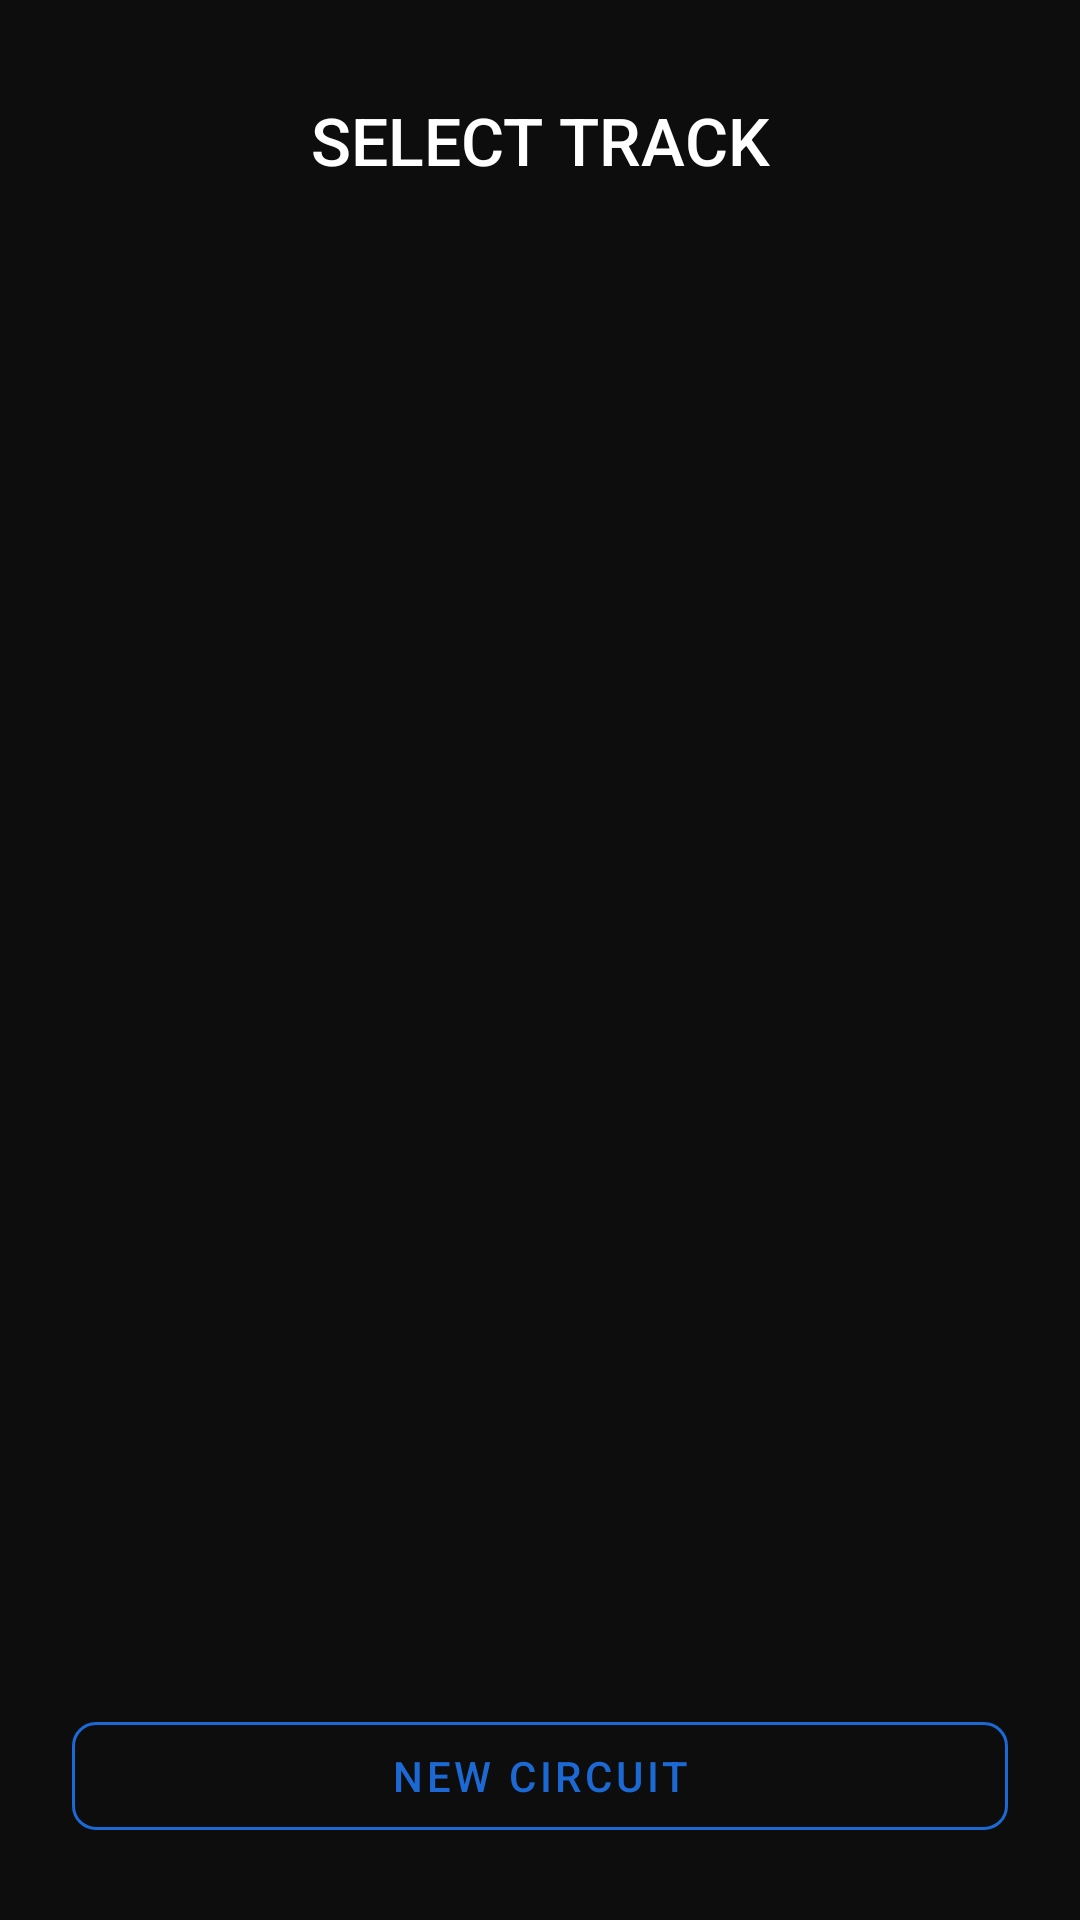

Here is an Android app screen rendered from its layout file. Give the layout XML and the strings, colors and styles it references.
<!-- AndroidManifest.xml: application theme Theme.DrivingCoach -->
<!-- res/layout/fragment_track_list.xml -->
<?xml version="1.0" encoding="utf-8"?>
<androidx.constraintlayout.widget.ConstraintLayout xmlns:android="http://schemas.android.com/apk/res/android"
    xmlns:app="http://schemas.android.com/apk/res-auto"
    xmlns:tools="http://schemas.android.com/tools"
    android:layout_width="match_parent"
    android:layout_height="match_parent"
    android:background="@color/dark_background"
    android:fitsSystemWindows="true"
    tools:context=".ui.tracklist.TrackListFragment">

    <TextView
        android:id="@+id/title"
        style="@style/TextAppearance.DrivingCoach.H2"
        android:layout_width="0dp"
        android:layout_height="wrap_content"
        android:layout_marginHorizontal="@dimen/spacing_lg"
        android:layout_marginTop="@dimen/spacing_xl"
        android:gravity="center"
        android:text="SELECT TRACK"
        app:layout_constraintEnd_toEndOf="parent"
        app:layout_constraintStart_toStartOf="parent"
        app:layout_constraintTop_toTopOf="parent" />

    <TextView
        android:id="@+id/subtitle"
        style="@style/TextAppearance.DrivingCoach.Body"
        android:layout_width="0dp"
        android:layout_height="wrap_content"
        android:layout_marginHorizontal="@dimen/spacing_lg"
        android:layout_marginTop="@dimen/spacing_sm"
        android:gravity="center"
        android:textColor="@color/text_secondary"
        app:layout_constraintEnd_toEndOf="parent"
        app:layout_constraintStart_toStartOf="parent"
        app:layout_constraintTop_toBottomOf="@id/title"
        tools:text="Session: Saturday practice" />

    <androidx.recyclerview.widget.RecyclerView
        android:id="@+id/trackList"
        android:layout_width="0dp"
        android:layout_height="0dp"
        android:layout_marginHorizontal="@dimen/spacing_md"
        android:layout_marginTop="@dimen/spacing_lg"
        android:clipToPadding="false"
        android:paddingBottom="@dimen/spacing_md"
        app:layout_constraintBottom_toTopOf="@id/newCircuitButton"
        app:layout_constraintEnd_toEndOf="parent"
        app:layout_constraintStart_toStartOf="parent"
        app:layout_constraintTop_toBottomOf="@id/subtitle"
        tools:itemCount="3"
        tools:listitem="@layout/item_track" />

    
    <TextView
        android:id="@+id/emptyMessage"
        style="@style/TextAppearance.DrivingCoach.Body"
        android:layout_width="0dp"
        android:layout_height="wrap_content"
        android:layout_marginHorizontal="@dimen/spacing_xl"
        android:gravity="center"
        android:text="No circuits yet.\n\nSet a start/finish line on a new circuit and you can save it for next time."
        android:textColor="@color/text_secondary"
        android:visibility="gone"
        app:layout_constraintBottom_toBottomOf="@id/trackList"
        app:layout_constraintEnd_toEndOf="parent"
        app:layout_constraintStart_toStartOf="parent"
        app:layout_constraintTop_toTopOf="@id/trackList"
        tools:visibility="visible" />

    <com.google.android.material.button.MaterialButton
        android:id="@+id/newCircuitButton"
        style="@style/Widget.DrivingCoach.Button.Secondary"
        android:layout_width="0dp"
        android:layout_height="wrap_content"
        android:layout_marginHorizontal="@dimen/spacing_lg"
        android:layout_marginBottom="@dimen/spacing_lg"
        android:text="NEW CIRCUIT"
        app:layout_constraintBottom_toBottomOf="parent"
        app:layout_constraintEnd_toEndOf="parent"
        app:layout_constraintStart_toStartOf="parent" />

</androidx.constraintlayout.widget.ConstraintLayout>
<!-- res/layout/item_track.xml (included above) -->
<?xml version="1.0" encoding="utf-8"?>
<com.google.android.material.card.MaterialCardView xmlns:android="http://schemas.android.com/apk/res/android"
    xmlns:app="http://schemas.android.com/apk/res-auto"
    xmlns:tools="http://schemas.android.com/tools"
    android:id="@+id/trackCard"
    style="@style/Widget.DrivingCoach.Card"
    android:layout_width="match_parent"
    android:layout_height="wrap_content"
    android:layout_marginHorizontal="@dimen/spacing_sm"
    android:layout_marginBottom="@dimen/spacing_sm"
    android:clickable="true"
    android:focusable="true">

    <androidx.constraintlayout.widget.ConstraintLayout
        android:layout_width="match_parent"
        android:layout_height="wrap_content"
        android:padding="@dimen/spacing_md">

        <TextView
            android:id="@+id/trackName"
            style="@style/TextAppearance.DrivingCoach.Body"
            android:layout_width="0dp"
            android:layout_height="wrap_content"
            android:textColor="@color/text_primary"
            android:textStyle="bold"
            app:layout_constraintEnd_toStartOf="@id/bundledBadge"
            app:layout_constraintStart_toStartOf="parent"
            app:layout_constraintTop_toTopOf="parent"
            tools:text="Kartódromo de Baltar" />

        <TextView
            android:id="@+id/bundledBadge"
            style="@style/TextAppearance.DrivingCoach.Caption"
            android:layout_width="wrap_content"
            android:layout_height="wrap_content"
            android:text="BUILT IN"
            android:textColor="@color/brand_blue"
            app:layout_constraintBottom_toBottomOf="@id/trackName"
            app:layout_constraintEnd_toEndOf="parent"
            app:layout_constraintTop_toTopOf="@id/trackName" />

        <TextView
            android:id="@+id/trackDetails"
            style="@style/TextAppearance.DrivingCoach.Caption"
            android:layout_width="0dp"
            android:layout_height="wrap_content"
            android:layout_marginTop="@dimen/spacing_xs"
            android:textColor="@color/text_secondary"
            app:layout_constraintEnd_toEndOf="parent"
            app:layout_constraintStart_toStartOf="parent"
            app:layout_constraintTop_toBottomOf="@id/trackName"
            tools:text="Baltar, Paredes, Portugal · 1020 m · 13 corners" />

    </androidx.constraintlayout.widget.ConstraintLayout>

</com.google.android.material.card.MaterialCardView>
<!-- resources referenced by this layout -->
<resources>
  <color name="brand_blue">#1C69D4</color>
  <color name="dark_background">#0D0D0D</color>
  <color name="text_primary">#FFFFFF</color>
  <color name="text_secondary">#B0B0B0</color>
  <dimen name="spacing_lg">24dp</dimen>
  <dimen name="spacing_md">16dp</dimen>
  <dimen name="spacing_sm">8dp</dimen>
  <dimen name="spacing_xl">32dp</dimen>
  <dimen name="spacing_xs">4dp</dimen>
  <style name="TextAppearance.DrivingCoach.Body" parent="TextAppearance.MaterialComponents.Body1">
          <item name="android:textSize">14sp</item>
          <item name="android:textColor">@color/text_primary</item>
          <item name="android:fontFamily">sans-serif</item>
          <item name="fontFamily">sans-serif</item>
          <item name="android:lineSpacingMultiplier">1.4</item>
      </style>
  <style name="TextAppearance.DrivingCoach.Caption" parent="TextAppearance.MaterialComponents.Caption">
          <item name="android:textSize">12sp</item>
          <item name="android:textColor">@color/colorOnSurfaceVariant</item>
          <item name="android:fontFamily">sans-serif</item>
          <item name="fontFamily">sans-serif</item>
      </style>
  <style name="TextAppearance.DrivingCoach.H2" parent="TextAppearance.MaterialComponents.Headline5">
          <item name="android:textSize">22sp</item>
          <item name="android:textColor">@color/text_primary</item>
          <item name="android:fontFamily">sans-serif-medium</item>
          <item name="fontFamily">sans-serif-medium</item>
      </style>
  <style name="Widget.DrivingCoach.Button.Secondary" parent="Widget.MaterialComponents.Button.OutlinedButton">
          <item name="strokeColor">@color/colorPrimary</item>
          <item name="android:textColor">@color/colorPrimary</item>
          <item name="cornerRadius">@dimen/button_corner_radius</item>
          <item name="android:textAllCaps">false</item>
      </style>
  <style name="Widget.DrivingCoach.Card" parent="Widget.MaterialComponents.CardView">
          <item name="cardCornerRadius">@dimen/card_corner_radius</item>
          <item name="cardElevation">0dp</item>
          <item name="cardBackgroundColor">@color/colorSurface</item>
      </style>
  <color name="colorOnSurfaceVariant">#B0B0B0</color>
  <color name="colorPrimary">#1C69D4</color>
  <dimen name="button_corner_radius">8dp</dimen>
  <dimen name="card_corner_radius">12dp</dimen>
  <color name="colorSurface">#1A1A1A</color>
  <color name="colorPrimaryDark">#0A3D7C</color>
  <color name="colorPrimaryVariant">#155FBD</color>
  <color name="colorOnPrimary">#FFFFFF</color>
  <color name="colorSecondary">#FFFFFF</color>
  <color name="colorBackground">#0D0D0D</color>
  <color name="colorOnSurface">#FFFFFF</color>
  <color name="colorOnBackground">#FFFFFF</color>
  <color name="colorError">#CF3A3A</color>
</resources>
